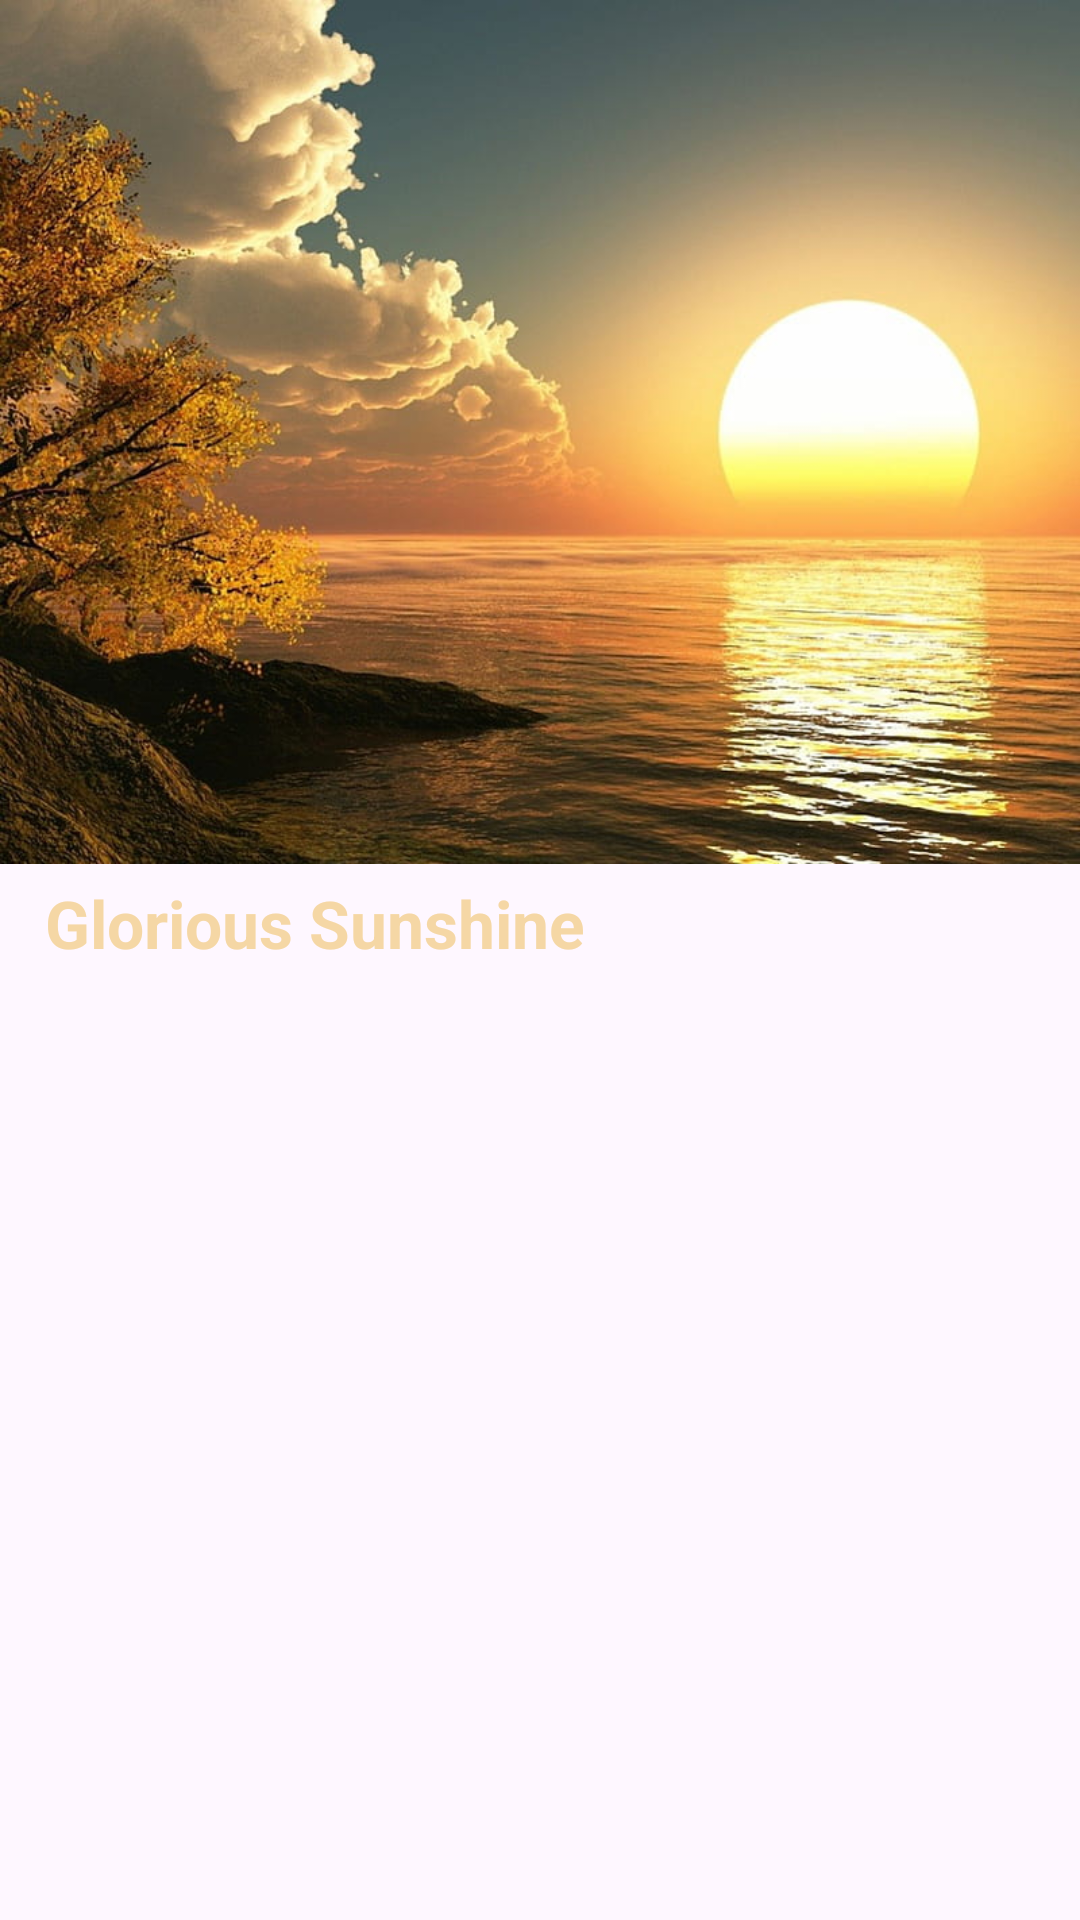

This screen was rendered from an Android layout file. Write that file and the resources it references.
<!-- AndroidManifest.xml: application theme Theme.SolarSchedule -->
<!-- res/layout/nav_header.xml -->
<?xml version="1.0" encoding="utf-8"?>
<LinearLayout xmlns:android="http://schemas.android.com/apk/res/android"
    android:layout_width="match_parent"
    android:layout_height="wrap_content"
    android:orientation="vertical"
    >

    <ImageView
        android:layout_width="match_parent"
        android:layout_height="wrap_content"
        android:adjustViewBounds="true"
        android:scaleType="fitXY"
        android:src="@drawable/nav_header_image"
        />

    <TextView
        android:layout_width="wrap_content"
        android:layout_height="wrap_content"
        android:layout_marginLeft="15dp"
        android:layout_marginTop="5dp"
        android:textSize="22sp"
        android:textColor="#F5D7A5"
        android:text="Glorious Sunshine"
        android:textStyle="bold"
        />

</LinearLayout>
<!-- resources referenced by this layout -->
<resources>
  <!-- drawable nav_header_image: jpg bitmap (drawable, 96676 bytes) -->
  <style name="Theme.SolarSchedule" parent="Base.Theme.SolarSchedule" />
  <style name="Base.Theme.SolarSchedule" parent="Theme.Material3.DayNight.NoActionBar">
          <item name="colorPrimary">#403B41</item>
          <item name="colorPrimaryDark">#403B41</item>
      </style>
</resources>
